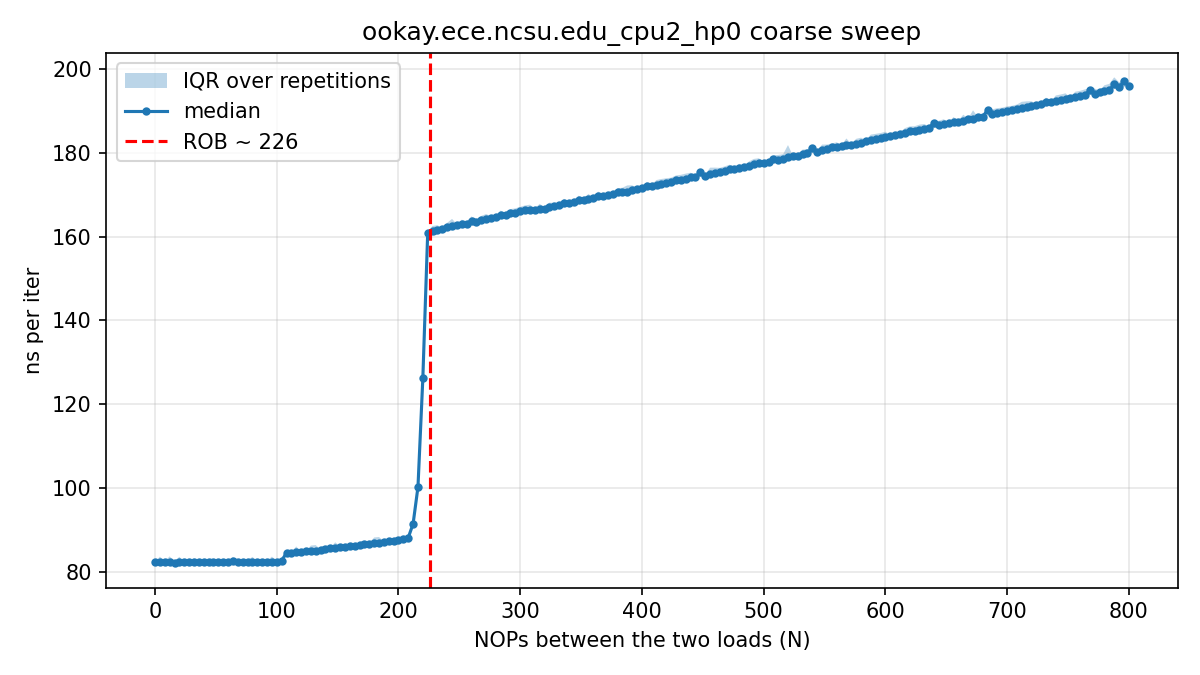

The data file committed next to this chart (first rows):
# core=2 buf_MiB=512 iters=20000 reps=15…
nops, rep, tsc_per_iter, ns_per_iter
0, 0, 296.3, 82.32
4, 0, 301.8, 83.83
8, 0, 297, 82.50
12, 0, 301.2, 83.69
16, 0, 297, 82.51
20, 0, 296.2, 82.29
24, 0, 297.1, 82.55
28, 0, 296.3, 82.33
32, 0, 299.5, 83.20
36, 0, 296.4, 82.35
40, 0, 297, 82.51
44, 0, 296.3, 82.31
48, 0, 297.4, 82.60
52, 0, 297, 82.52
56, 0, 297.1, 82.52
60, 0, 297.1, 82.53
64, 0, 302, 83.90
68, 0, 296.9, 82.47
72, 0, 297, 82.50
76, 0, 297.6, 82.67
80, 0, 301.9, 83.87
84, 0, 296.8, 82.46
88, 0, 296.6, 82.41
92, 0, 297.1, 82.52
96, 0, 296.6, 82.39
100, 0, 297.6, 82.66
104, 0, 297.9, 82.76
108, 0, 304.9, 84.71
112, 0, 304.6, 84.63
116, 0, 315.6, 87.69
120, 0, 309.8, 86.05
124, 0, 315.5, 87.64
128, 0, 321.2, 89.22
132, 0, 313.3, 87.02
136, 0, 312.4, 86.79
140, 0, 306.9, 85.27
144, 0, 308.1, 85.59
148, 0, 308.6, 85.73
152, 0, 309.9, 86.10
156, 0, 310, 86.11
160, 0, 310.3, 86.20
164, 0, 320.4, 89.02
168, 0, 316.1, 87.83
172, 0, 312.3, 86.77
176, 0, 316.9, 88.04
180, 0, 318.1, 88.37
184, 0, 313.5, 87.09
188, 0, 314, 87.24
192, 0, 314.5, 87.37
196, 0, 315.4, 87.62
200, 0, 316, 87.78
204, 0, 316.3, 87.87
208, 0, 318.1, 88.35
212, 0, 330.6, 91.84
216, 0, 361.2, 100.3
220, 0, 454.3, 126.2
224, 0, 585, 162.5
228, 0, 581.9, 161.6
232, 0, 581.4, 161.5
... 2,956 more rows
